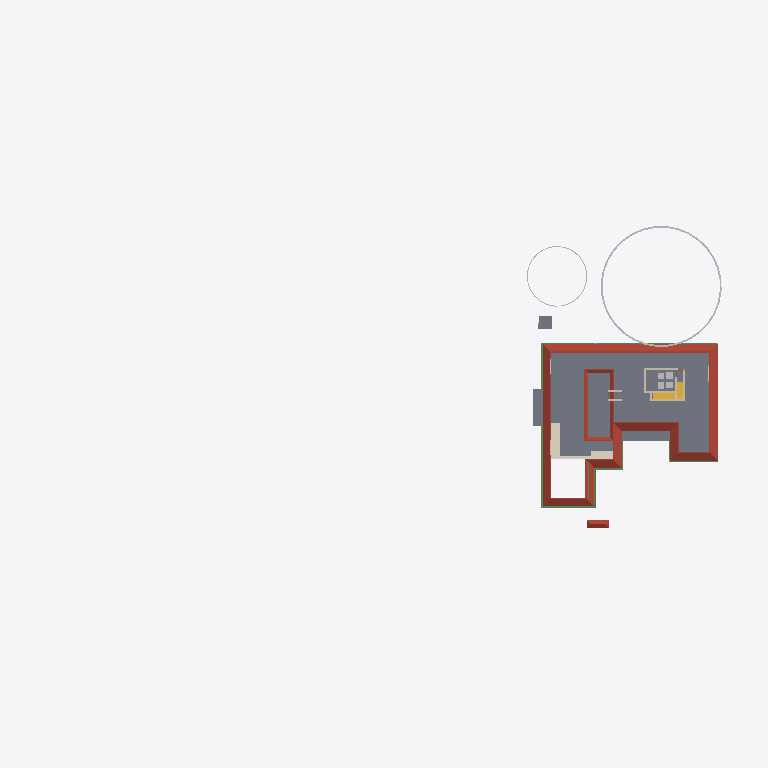
Plan cut of the same IFC building model at storey 'GFLintel' (level 2.55 m, cut at 3.95 m), seen from above with north up, elements coloured by IFC class (only those large enough to see are counted): 9 beams (green), 6 other elements (light grey), 5 slabs (grey), 5 walls (beige), 2 roofs (red-brown), 2 stair flights (yellow), 1 covering (cream). Cut surfaces are drawn darker.
Extent 101.4 m × 45.0 m × 19.6 m (x, y, z). Storeys (10): Footing at -0.87 m; 00 at 0.00 m; Verandah at 0.00 m; Plumbing at 0.00 m; GF at 0.45 m; GFLintel at 2.55 m; FF at 3.45 m; GF-E at 3.45 m; schedule at 5.00 m; FFtop at 5.70 m. Elements (1039): 275 IfcBeam, 275 IfcWall, 79 IfcPipeSegment, 67 IfcFurniture, 47 IfcCovering, 47 IfcDoor, 44 IfcColumn, 31 IfcWindow, 29 IfcGeographicElement, 20 IfcDistributionChamberElement, 20 IfcSlab, 18 IfcSanitaryTerminal.

HEADER;
FILE_DESCRIPTION(('ViewDefinition[DesignTransferView]'),'2;1');
FILE_NAME('Sreekesh.ifc','2025-07-23T11:55:28+05:30',(),(),'IfcOpenShell 0.8.3-post1','Bonsai 0.8.3-post1','Nobody');
FILE_SCHEMA(('IFC4X3'));
ENDSEC;
DATA;
#1=IFCPROJECT('0aPvmvJuf5owphcfiKWAsN',$,'My Project',$,$,$,$,(#14,#26),#9);
#30=IFCSITE('3jTVXq97zE2OZTfzZH9iYT',$,'My Site',$,$,#53,$,$,$,$,$,$,$,$);
#211744=IFCSITE('2pH2ecD1v9bgK8psTEcl$_',$,'Site',$,$,#211760,#211754,$,$,$,$,$,$,$);
#36=IFCBUILDING('3Bt1MypEf4fuqFfshm9kTs',$,'My Building',$,$,#59,$,$,$,$,$,$);
#333137=IFCBUILDING('2u05Cn$TD6OPdaLJzvNsxO',$,'GFWall',$,$,#333157,$,$,$,$,$,$);
#339211=IFCBUILDING('002Xt49mzDahM74jmffgUi',$,'GF-P',$,$,#339231,$,$,$,$,$,$);
#42=IFCBUILDINGSTOREY('3Yt8GBe1vE1Byt_$JKaQnQ',$,'GF',$,$,#7313,$,$,$,$);
#8023=IFCBUILDINGSTOREY('3LNq90aff4Xhn4xfthWyFx',$,'00',$,$,#8039,$,$,$,$);
#71986=IFCBUILDINGSTOREY('1ZF$IMkzjA5efl8XVVA8ry',$,'FFtop',$,$,#72046,$,$,$,$);
#72129=IFCBUILDINGSTOREY('1Nt2vvvNTB5u0X$NIke4ti',$,'GFLintel',$,$,#280967,$,$,$,$);
#83382=IFCBUILDINGSTOREY('2do7yjy$r1eOSN7_GxsK9f',$,'FF',$,$,#83409,$,$,$,$);
#301077=IFCBUILDINGSTOREY('1n3LFyF6X708Cvo1r86gbR',$,'Footing',$,$,#301097,$,$,$,$);
#340744=IFCBUILDINGSTOREY('0$aAKYJlj1sB8ELKRxTL7n',$,'GF-E',$,$,#340770,$,$,$,$);
#360055=IFCBUILDINGSTOREY('2kU8qRmBnF7foRmD37T33I',$,'Verandah',$,$,#360071,$,$,$,$);
#367233=IFCBUILDINGSTOREY('3r39yX7tr10xAjP1zlM9FN',$,'Plumbing',$,$,#367249,$,$,$,$);
#436766=IFCBUILDINGSTOREY('2CUKbd$of0Yx1yz6tYDaJY',$,'schedule',$,$,#436793,$,$,$,$);
#5763=IFCSLAB('2k1_QIQ_vEheGYBKPFgtqG',$,'Slab',$,$,#339798,#5774,$,$);
#389380=IFCROOF('2YQzS8qNnFqRTnIlyQr$6O',$,'Roof',$,$,#389458,#389379,$,.HIP_ROOF.);
#158109=IFCGEOGRAPHICELEMENT('1ICn9VC11DLu$jSeyjW6na',$,'GeographicElement',$,$,#159277,#158141,$,$);
#389426=IFCCOVERING('1iRj5Up0bFkfFW5uB4CB9k',$,'Covering',$,$,#389453,#389425,$,$);
#106476=IFCSLAB('3SWoLdiHLDExF96lrfPbJY',$,'Slab',$,$,#280977,#106487,$,$);
#106448=IFCSLAB('1GhnzeWbD1FR$mVw6S$mla',$,'Slab',$,$,#280972,#106464,$,$);
#363000=IFCSLAB('0h_kY8zNzFw8w1PWMrDiz6',$,'Slab',$,$,#363036,#363021,$,$);
#110251=IFCROOF('2Ww7svPQzEgA_fCzhmYus_',$,'Roof',$,$,#363446,#110283,$,.HIP_ROOF.);
#117585=IFCSLAB('00nkzVGuT6heoHGHN6WRGv',$,'Slab',$,$,#369021,#117596,$,$);
#158156=IFCGEOGRAPHICELEMENT('2JlHSkVhjCZPlJyc1W8A6K',$,'GeographicElement',$,$,#159282,#158188,$,$);
#356625=IFCSTAIRFLIGHT('11NzQP0GP46gGH8bKAxyP$',$,'StairFlight',$,$,#356713,#356634,$,13,12,0.176923073255099,0.100000001490116,.STRAIGHT.);
#389139=IFCBEAM('38yYLt849AL9vMzuf_qlJY',$,'Beam',$,$,#389209,#389138,$,$);
#388788=IFCBEAM('0CBrXPli9CuuYJqAxGAoT2',$,'Beam',$,$,#389194,#388787,$,$);
#388715=IFCBEAM('3jI7cp3YfEpe0vqGUIgXwj',$,'Beam',$,$,#389169,#388714,$,$);
#388502=IFCBEAM('35uj72bWH5VeeE5oLL9s_t',$,'Beam',$,$,#389164,#388501,$,$);
#388576=IFCBEAM('2yIyVaMgz8tR0CuDvbao9K',$,'Beam',$,$,#389174,#388575,$,$);
#70587=IFCWALL('2XDbrjG5j5PvXvf_KucmLv',$,'Wall',$,$,#348337,#70598,$,$);
#57109=IFCWALL('1ETxKrb4TF896AFEpR9_yj',$,'Wall',$,$,#348707,#57120,$,$);
#45624=IFCSTAIRFLIGHT('0kXRKmQxrChvM7pa6VirAk',$,'StairFlight',$,$,#366512,#45656,$,5,4,0.174000000953674,0.25,.STRAIGHT.);
#57084=IFCWALL('0u2i_ZSPv3RPRlNYm3NV1G',$,'Wall',$,$,#348465,#57090,$,$);
#57184=IFCWALL('0c73UdQCTAPRd9XQFZ89AW',$,'Wall',$,$,#348671,#57195,$,$);
#389073=IFCBEAM('1SW1UMPTn6IukCzEsXMMce',$,'Beam',$,$,#389204,#389072,$,$);
#388934=IFCBEAM('02028txQrArOf6QyRmi8S_',$,'Beam',$,$,#389199,#388933,$,$);
#410549=IFCFURNITURE('3B72thXyv9O9ulb3GsUrVj',$,'Furniture',$,$,#412355,#410548,$,$);
#57305=IFCWALL('0Z0bd3Oh11nhq2BD9eKr3z',$,'Wall',$,$,#348401,#57316,$,$);
#404628=IFCFURNITURE('1mlyFenrv09BWq3My2l6Hk',$,'Furniture',$,$,#412565,#404627,$,$);
#407941=IFCFURNITURE('2iHjZ0p959Fu5tuupImsd5',$,'Furniture',$,$,#412280,#407940,$,$);
#373838=IFCBEAM('2Fp9amcX9DYuUo5T2vSU$U',$,'Beam',$,$,#373922,#373849,$,$);
#407077=IFCFURNITURE('0T5vwAhWTCDPBh2zImAynU',$,'Furniture',$,$,#412330,#407076,$,$);
#389000=IFCBEAM('0sTlE$wHj6G9WB0HZ_O7FJ',$,'Beam',$,$,#389189,#388999,$,$);
ENDSEC;
